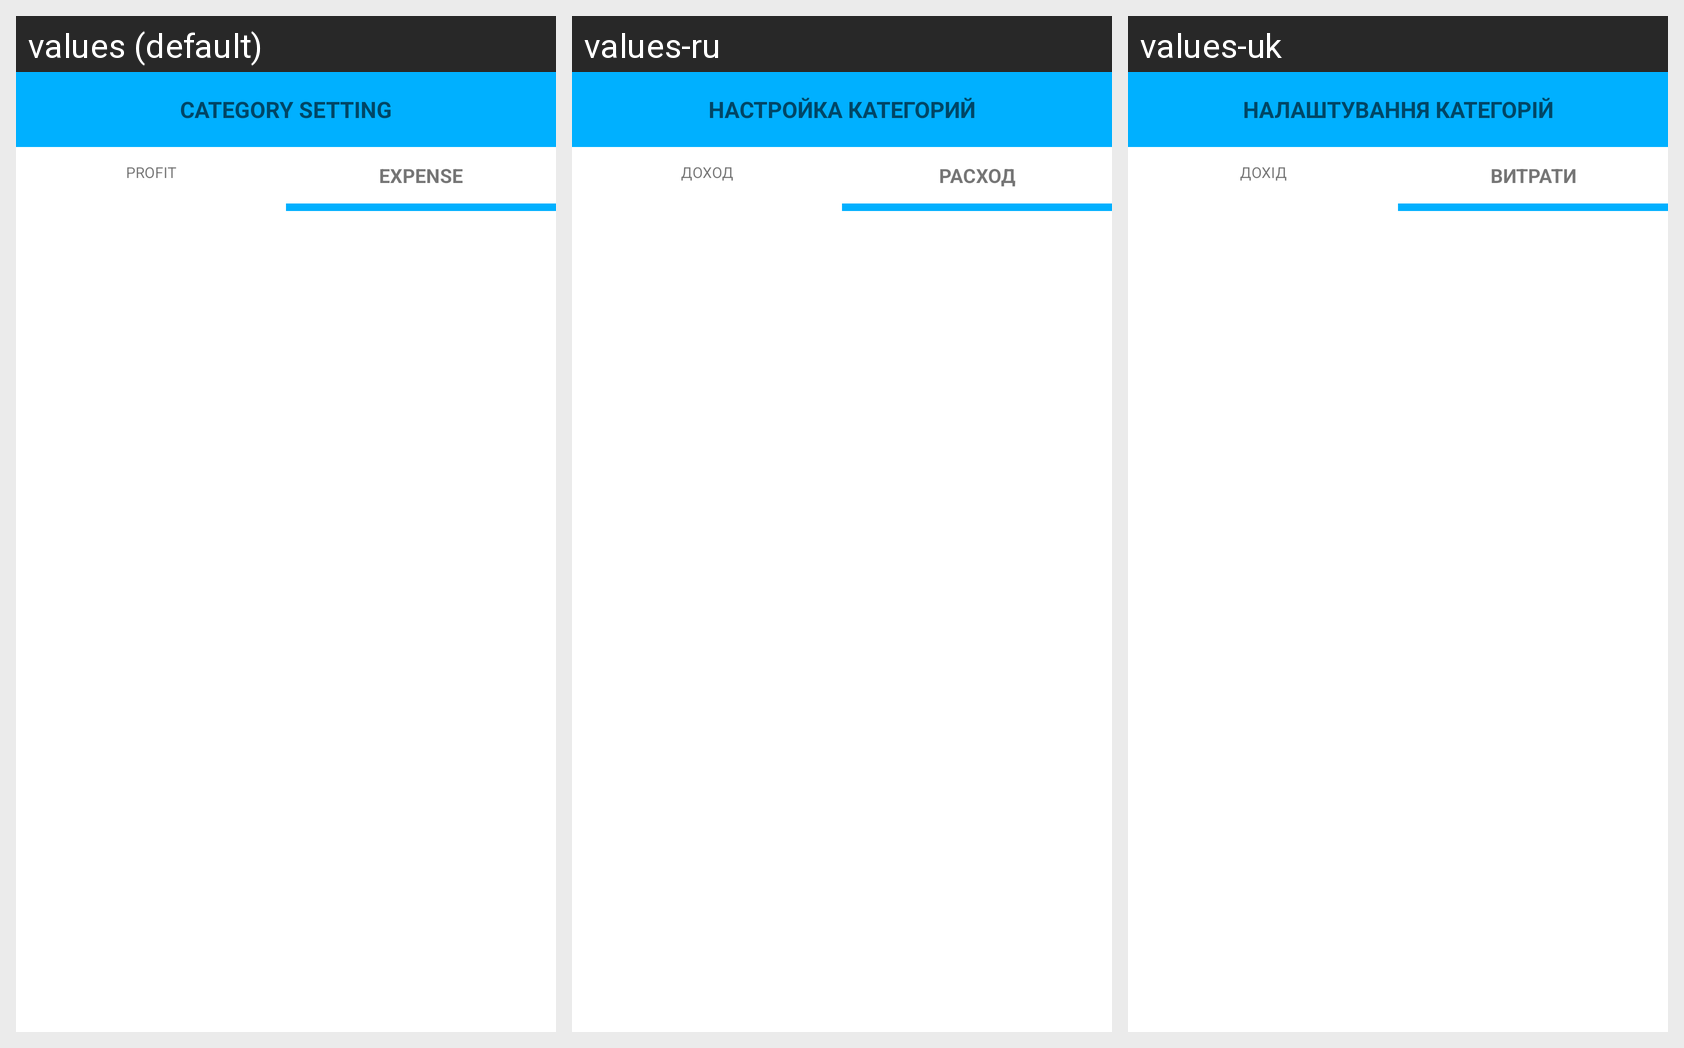

Translations of the strings shown on this Android screen, per locale in the grid:
Android screen res/layout/activity_icons_settings.xml rendered under 3 locales, left to right: values (default), values-ru, values-uk. Device: Nexus 5 (rendered at 1080×1920; each locale shown at half size, 540×960, under a caption strip naming it); theme AppTheme.
Strings drawn on this screen, with the default value and each locale's value (text and hints the layout hard-codes, and strings that could not be matched under every locale, appear in the picture but are not listed):

category_setting
  values: CATEGORY SETTING
  values-ru: НАСТРОЙКА КАТЕГОРИЙ
  values-uk: НАЛАШТУВАННЯ КАТЕГОРІЙ

title_profit
  values: PROFIT
  values-ru: ДОХОД
  values-uk: ДОХІД

title_expense
  values: EXPENSE
  values-ru: РАСХОД
  values-uk: ВИТРАТИ
